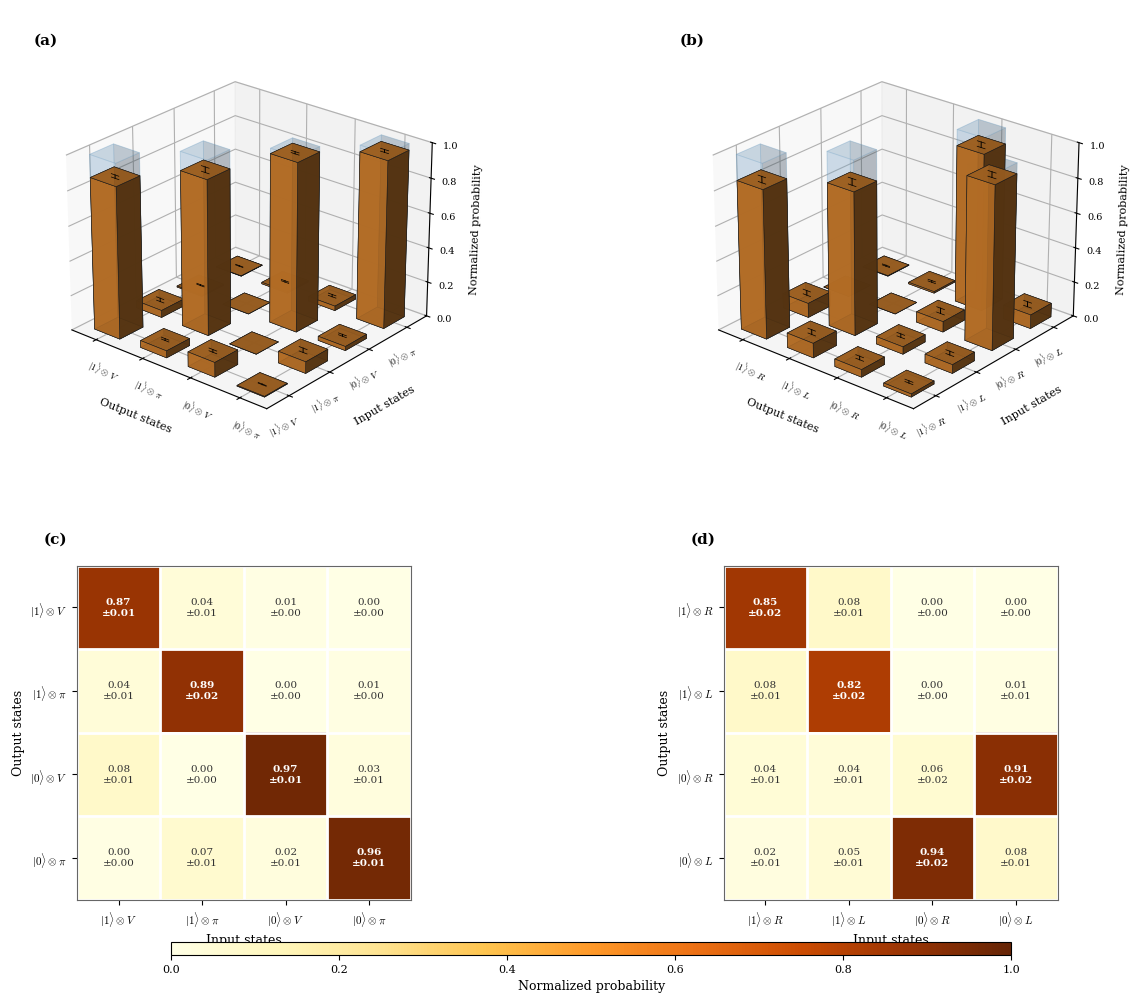

Write the Python code that produced this figure.
import numpy as np
import matplotlib.pyplot as plt
from mpl_toolkits.mplot3d import Axes3D
import matplotlib.ticker as mticker

# ── RAW DATA (used directly, no reordering) ──
cnot_truth_table = np.array(
    [
        [0.85459184, 0.08291457, 0.0, 0.00295858],
        [0.08418367, 0.8241206, 0.0, 0.00887574],
        [0.04336735, 0.04271357, 0.06086957, 0.90828402],
        [0.01785714, 0.05025126, 0.93913043, 0.07988166],
    ]
)
cnot_truth_table_err = np.array(
    [
        [0.01780454, 0.01382225, 0.0, 0.0029542],
        [0.0140241, 0.01908365, 0.0, 0.00510162],
        [0.01028753, 0.0101359, 0.01576519, 0.01569911],
        [0.00668883, 0.01095056, 0.01576519, 0.01474643],
    ]
)
cphase_truth_table = np.array(
    [
        [0.87125506, 0.04102564, 0.00626566, 0.00177305],
        [0.04048583, 0.89230769, 0.0, 0.00886525],
        [0.08421053, 0.0, 0.96992481, 0.02659574],
        [0.00404858, 0.06666667, 0.02380952, 0.96276596],
    ]
)
cphase_truth_table_err = np.array(
    [
        [0.00953025, 0.01004382, 0.0027933, 0.00177148],
        [0.00560846, 0.01569703, 0.0, 0.00394705],
        [0.00790219, 0.0, 0.00604605, 0.00677506],
        [0.00180691, 0.01263108, 0.00539686, 0.00797243],
    ]
)

cpf_labels = [
    r"$|1\rangle \otimes V$",
    r"$|1\rangle \otimes \pi$",
    r"$|0\rangle \otimes V$",
    r"$|0\rangle \otimes \pi$",
]
cnot_labels = [
    r"$|1\rangle \otimes R$",
    r"$|1\rangle \otimes L$",
    r"$|0\rangle \otimes R$",
    r"$|0\rangle \otimes L$",
]

cpf_ideal = np.eye(4)
cnot_ideal = np.array(
    [[1, 0, 0, 0], [0, 1, 0, 0], [0, 0, 0, 1], [0, 0, 1, 0]], dtype=float
)

bar_color = "#c97a2a"
bar_edge = "#1a1a1a"
ideal_face = "#8bbae0"
ideal_alpha = 0.20
ideal_edge = "#6a9ec4"

plt.rcParams.update(
    {
        "font.family": "serif",
        "mathtext.fontset": "cm",
        "axes.labelsize": 9,
        "xtick.labelsize": 7.5,
        "ytick.labelsize": 7.5,
    }
)


def plot_3d_bars(ax, matrix, err, labels, ideal):
    n = 4
    xpos, ypos = np.meshgrid(np.arange(n), np.arange(n), indexing="ij")
    xpos_f = xpos.flatten()
    ypos_f = ypos.flatten()
    dx = dy = 0.55
    dz = matrix.flatten()

    for i in range(n):
        for j in range(n):
            if ideal[i, j] > 0.5:
                ax.bar3d(
                    i + (1 - dx) / 2,
                    j + (1 - dy) / 2,
                    0,
                    dx,
                    dy,
                    1.0,
                    color=ideal_face,
                    alpha=ideal_alpha,
                    edgecolor=ideal_edge,
                    linewidth=0.6,
                    zsort="min",
                )

    ax.bar3d(
        xpos_f + (1 - dx) / 2,
        ypos_f + (1 - dy) / 2,
        np.zeros(n * n),
        dx,
        dy,
        dz,
        color=bar_color,
        edgecolor=bar_edge,
        alpha=0.88,
        linewidth=0.4,
        zsort="average",
    )

    for i in range(n):
        for j in range(n):
            val = matrix[i, j]
            e = err[i, j]
            if e > 0:
                cx, cy = i + 0.5, j + 0.5
                ax.plot(
                    [cx, cx],
                    [cy, cy],
                    [val - e, val + e],
                    color="k",
                    linewidth=0.7,
                    zorder=10,
                )
                cap = 0.08
                for z in [val + e, val - e]:
                    ax.plot(
                        [cx - cap, cx + cap],
                        [cy, cy],
                        [z, z],
                        color="k",
                        linewidth=0.5,
                        zorder=10,
                    )

    tick_pos = np.arange(n) + 0.5
    ax.set_xticks(tick_pos)
    ax.set_xticklabels(labels, rotation=-25, ha="left", fontsize=7)
    ax.set_yticks(tick_pos)
    ax.set_yticklabels(labels, rotation=25, ha="right", fontsize=7)
    ax.set_zlim(0, 1.0)
    ax.set_zticks([0.0, 0.2, 0.4, 0.6, 0.8, 1.0])
    ax.zaxis.set_major_formatter(mticker.FormatStrFormatter("%.1f"))
    ax.tick_params(axis="z", labelsize=7, pad=1)

    ax.set_xlabel("Output states", labelpad=10, fontsize=8)
    ax.set_ylabel("Input states", labelpad=10, fontsize=8)
    ax.set_zlabel("Normalized probability", labelpad=2, fontsize=8)

    ax.view_init(elev=25, azim=-50)
    ax.set_box_aspect(None, zoom=0.85)

    ax.xaxis.pane.set_facecolor((0.95, 0.95, 0.95, 0.5))
    ax.yaxis.pane.set_facecolor((0.90, 0.90, 0.90, 0.5))
    ax.zaxis.pane.set_facecolor((0.93, 0.93, 0.93, 0.5))
    ax.xaxis.pane.set_edgecolor((0.90, 0.90, 0.90, 1))
    ax.yaxis.pane.set_edgecolor((0.85, 0.85, 0.85, 1))
    ax.zaxis.pane.set_edgecolor((0.88, 0.88, 0.88, 1))
    ax.grid(True, alpha=0.3)


def plot_heatmap(ax, matrix, err, labels):
    n = 4
    im = ax.imshow(
        matrix,
        cmap="YlOrBr",
        vmin=0,
        vmax=1,
        aspect="equal",
        origin="upper",
        interpolation="nearest",
    )
    for i in range(n):
        for j in range(n):
            val = matrix[i, j]
            e = err[i, j]
            color = "white" if val > 0.45 else "#333333"
            fontw = "bold" if val > 0.5 else "normal"
            txt = f"{val:.2f}\n±{e:.2f}"
            ax.text(
                j,
                i,
                txt,
                ha="center",
                va="center",
                fontsize=7.5,
                fontweight=fontw,
                color=color,
                linespacing=1.3,
            )
    ax.set_xticks(np.arange(n))
    ax.set_xticklabels(labels, fontsize=8)
    ax.set_yticks(np.arange(n))
    ax.set_yticklabels(labels, fontsize=8)
    ax.set_xlabel("Input states", fontsize=9)
    ax.set_ylabel("Output states", fontsize=9)
    for edge in np.arange(-0.5, n, 1):
        ax.axhline(edge, color="white", linewidth=2)
        ax.axvline(edge, color="white", linewidth=2)
    for spine in ax.spines.values():
        spine.set_visible(True)
        spine.set_color("#666666")
        spine.set_linewidth(0.8)
    return im


# ── BUILD FIGURE ──
fig = plt.figure(figsize=(12, 10))
gs = fig.add_gridspec(
    2,
    2,
    height_ratios=[1.4, 1],
    hspace=0.22,
    wspace=0.28,
    bottom=0.07,
    top=0.96,
    left=0.00,
    right=0.96,
)

ax1 = fig.add_subplot(gs[0, 0], projection="3d")
plot_3d_bars(ax1, cphase_truth_table, cphase_truth_table_err, cpf_labels, cpf_ideal)

ax2 = fig.add_subplot(gs[0, 1], projection="3d")
plot_3d_bars(ax2, cnot_truth_table, cnot_truth_table_err, cnot_labels, cnot_ideal)

ax3 = fig.add_subplot(gs[1, 0])
im3 = plot_heatmap(ax3, cphase_truth_table, cphase_truth_table_err, cpf_labels)

ax4 = fig.add_subplot(gs[1, 1])
im4 = plot_heatmap(ax4, cnot_truth_table, cnot_truth_table_err, cnot_labels)

for ax_obj, label in zip([ax1, ax2, ax3, ax4], ["(a)", "(b)", "(c)", "(d)"]):
    if hasattr(ax_obj, "zaxis"):
        ax_obj.text2D(
            0.05,
            0.95,
            label,
            transform=ax_obj.transAxes,
            fontsize=11,
            fontweight="bold",
            va="top",
        )
    else:
        ax_obj.text(
            -0.10,
            1.1,
            label,
            transform=ax_obj.transAxes,
            fontsize=11,
            fontweight="bold",
            va="top",
        )

cbar_ax = fig.add_axes([0.15, 0.015, 0.7, 0.013])
cbar = fig.colorbar(im4, cax=cbar_ax, orientation="horizontal")
cbar.set_label("Normalized probability", fontsize=9)
cbar.ax.tick_params(labelsize=8)

plt.savefig("gate_truth_tables_2x2.svg", bbox_inches="tight")
plt.savefig("gate_truth_tables_2x2.png", bbox_inches="tight", dpi=250)
print("Done")
